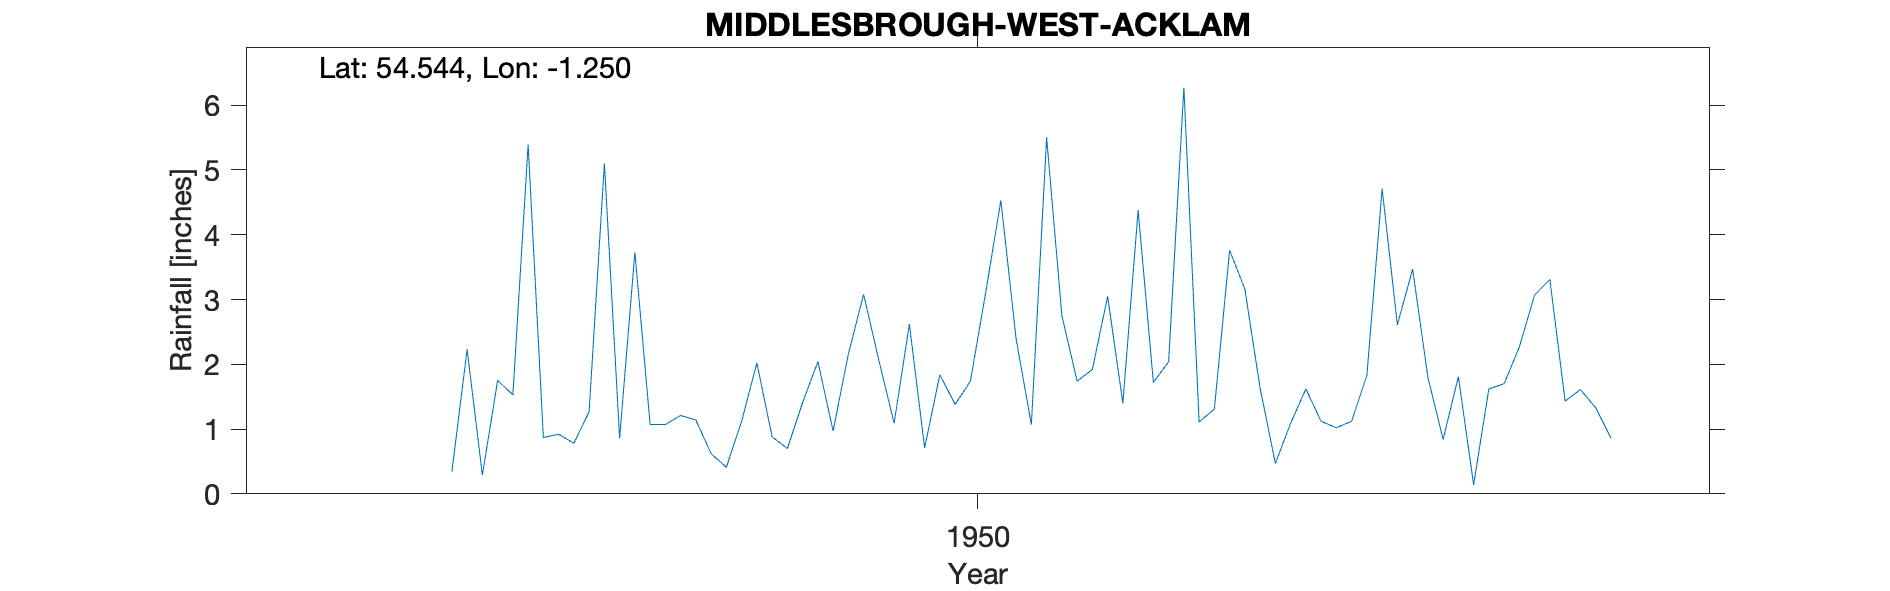

Values plotted in this chart, from the file beside it:
MIDDLESBROUGH - WEST ACKLAM, , , , , , , , 
Grid ref, NZ486168, Long, -1.250, Lat, 54.54, Elevation, 71, ft
Station no, 3486/7, , , , , , , 
, 1947, 1948, 1949, 1950, 1951, 1952, 1953, 
January, , 5.39, 0.62, 1.09, 1.74, 1.63, 0.84, 
February, , 0.87, 0.41, 2.62, 1.92, 0.47, 1.81, 
March, , 0.92, 1.12, 0.71, 3.05, 1.09, 0.14, 
April, , 0.78, 2.02, 1.84, 1.40, 1.62, 1.62, 
May, , 1.27, 0.88, 1.38, 4.38, 1.12, 1.70, 
June, , 5.10, 0.70, 1.74, 1.72, 1.02, 2.27, 
July, , 0.86, 1.41, 3.10, 2.04, 1.12, 3.07, 
August, 0.34, 3.73, 2.04, 4.53, 6.27, 1.83, 3.31, 
September, 2.23, 1.07, 0.97, 2.39, 1.11, 4.71, 1.43, 
October, 0.29, 1.07, 2.16, 1.07, 1.31, 2.61, 1.61, 
November, 1.75, 1.21, 3.08, 5.50, 3.76, 3.47, 1.33, 
December, 1.53, 1.14, 2.06, 2.75, 3.16, 1.80, 0.86, 
Total, , 23.41, 17.47, 28.72, 31.86, 22.49, 19.99, 
TYRain_1941-1950_22_pt1/253, , , , , , , , 
TYRain_1951-1960_22_pt1/076, , , , , , , , 
